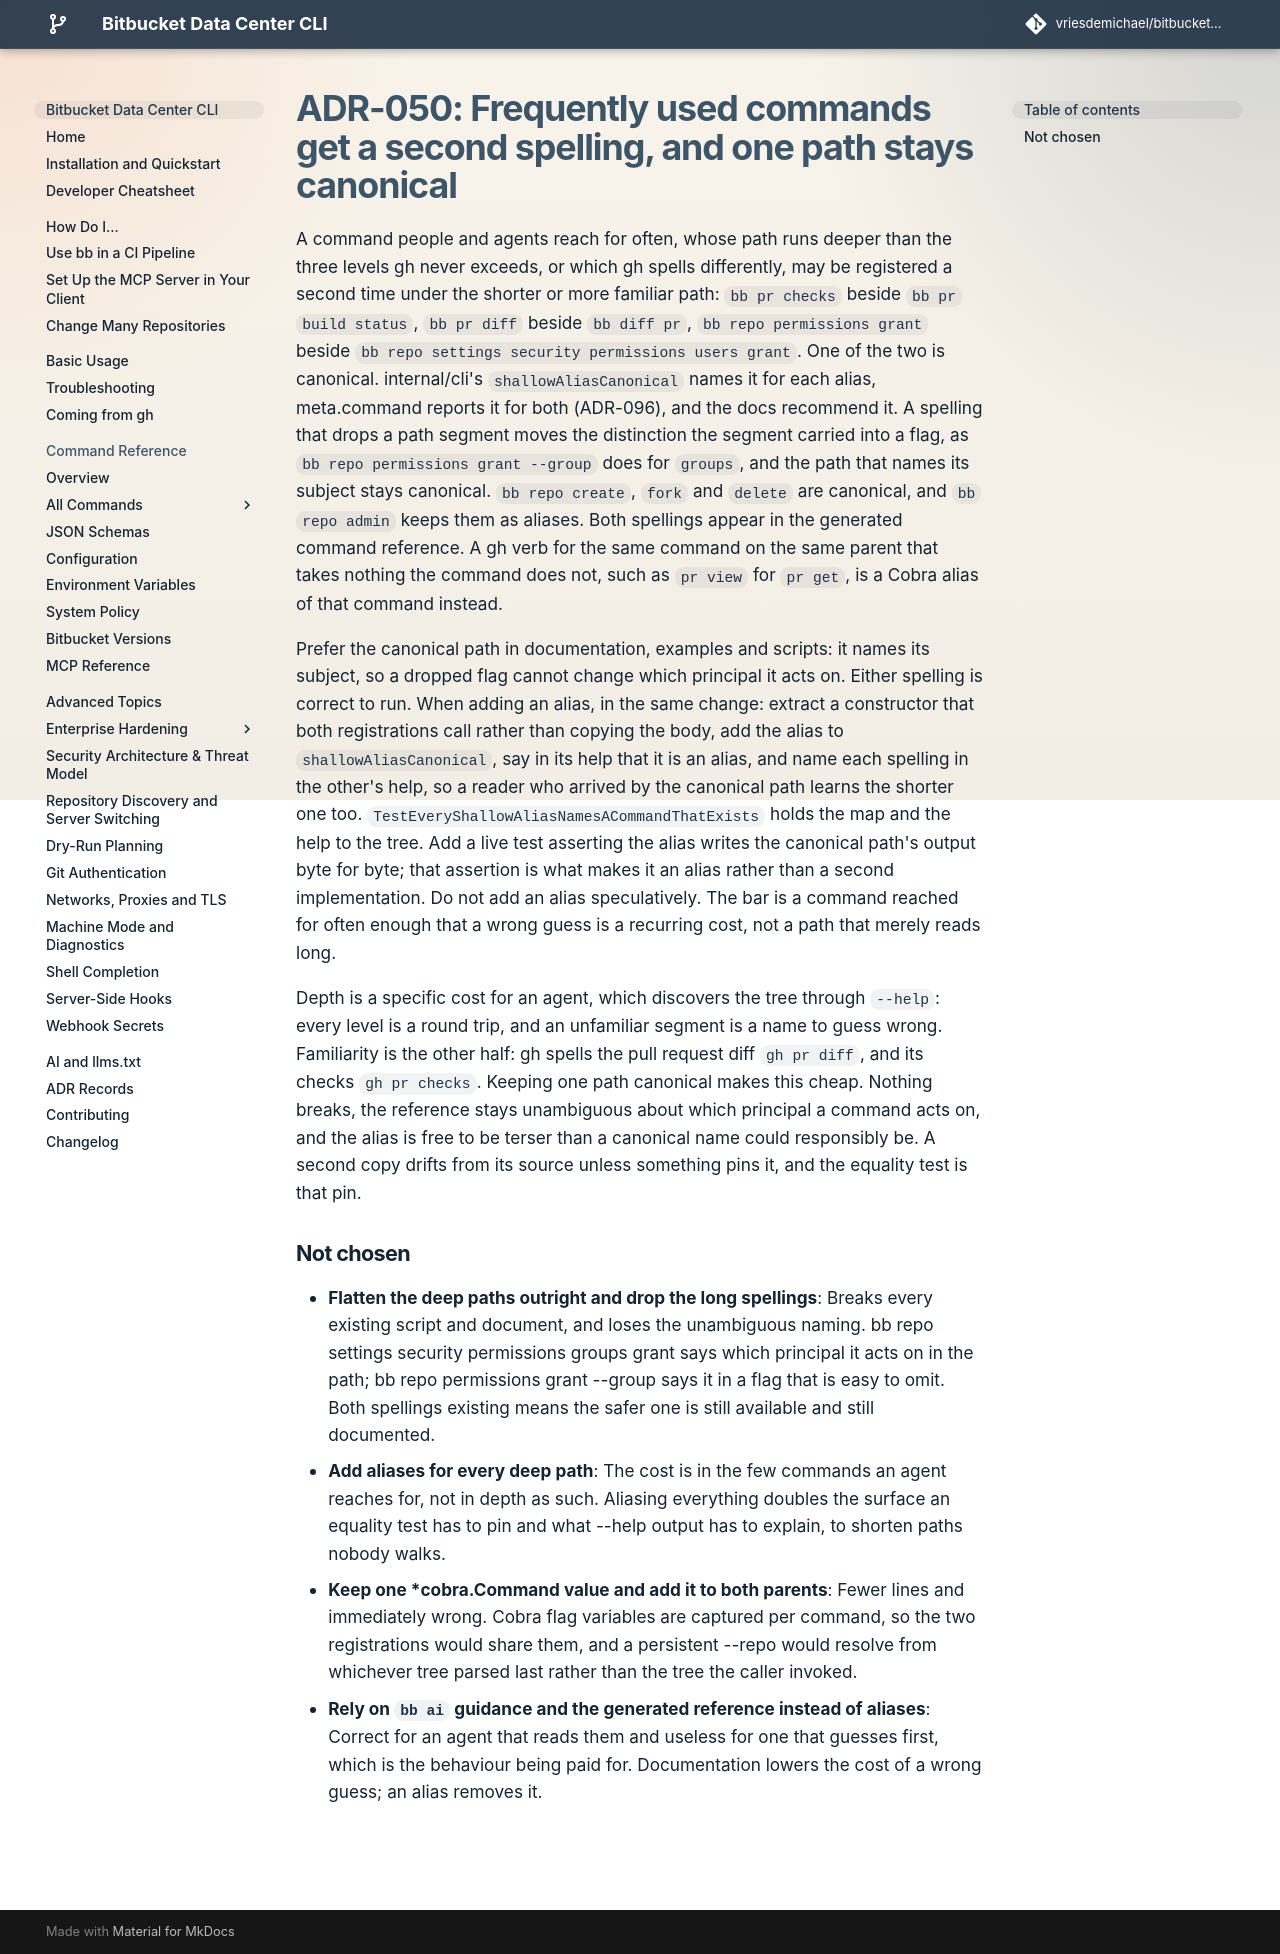

repository: vriesdemichael/bitbucket-data-center-cli · page: v6/adr/050-shallow-aliases-for-deep-command-paths/index.html · generator: mkdocs

---
search:
  boost: 0.3
---

# ADR-050: Frequently used commands get a second spelling, and one path stays canonical

A command people and agents reach for often, whose path runs deeper than the three levels gh never exceeds, or which gh spells differently, may be registered a second time under the shorter or more familiar path: `bb pr checks` beside `bb pr build status`, `bb pr diff` beside `bb diff pr`, `bb repo permissions grant` beside `bb repo settings security permissions users grant`. One of the two is canonical. internal/cli's `shallowAliasCanonical` names it for each alias, meta.command reports it for both (ADR-096), and the docs recommend it. A spelling that drops a path segment moves the distinction the segment carried into a flag, as `bb repo permissions grant --group` does for `groups`, and the path that names its subject stays canonical. `bb repo create`, `fork` and `delete` are canonical, and `bb repo admin` keeps them as aliases. Both spellings appear in the generated command reference. A gh verb for the same command on the same parent that takes nothing the command does not, such as `pr view` for `pr get`, is a Cobra alias of that command instead.

Prefer the canonical path in documentation, examples and scripts: it names its subject, so a dropped flag cannot change which principal it acts on. Either spelling is correct to run. When adding an alias, in the same change: extract a constructor that both registrations call rather than copying the body, add the alias to `shallowAliasCanonical`, say in its help that it is an alias, and name each spelling in the other's help, so a reader who arrived by the canonical path learns the shorter one too. `TestEveryShallowAliasNamesACommandThatExists` holds the map and the help to the tree. Add a live test asserting the alias writes the canonical path's output byte for byte; that assertion is what makes it an alias rather than a second implementation. Do not add an alias speculatively. The bar is a command reached for often enough that a wrong guess is a recurring cost, not a path that merely reads long.

Depth is a specific cost for an agent, which discovers the tree through `--help`: every level is a round trip, and an unfamiliar segment is a name to guess wrong. Familiarity is the other half: gh spells the pull request diff `gh pr diff`, and its checks `gh pr checks`. Keeping one path canonical makes this cheap. Nothing breaks, the reference stays unambiguous about which principal a command acts on, and the alias is free to be terser than a canonical name could responsibly be. A second copy drifts from its source unless something pins it, and the equality test is that pin.

## Not chosen

- **Flatten the deep paths outright and drop the long spellings**: Breaks every existing script and document, and loses the unambiguous naming. bb repo settings security permissions groups grant says which principal it acts on in the path; bb repo permissions grant --group says it in a flag that is easy to omit. Both spellings existing means the safer one is still available and still documented.
- **Add aliases for every deep path**: The cost is in the few commands an agent reaches for, not in depth as such. Aliasing everything doubles the surface an equality test has to pin and what --help output has to explain, to shorten paths nobody walks.
- **Keep one *cobra.Command value and add it to both parents**: Fewer lines and immediately wrong. Cobra flag variables are captured per command, so the two registrations would share them, and a persistent --repo would resolve from whichever tree parsed last rather than the tree the caller invoked.
- **Rely on `bb ai` guidance and the generated reference instead of aliases**: Correct for an agent that reads them and useless for one that guesses first, which is the behaviour being paid for. Documentation lowers the cost of a wrong guess; an alias removes it.
